Dataset: processed (GitHub, shaguntalwar17/BrainTumor_CDSS). Classes: glioma, meningioma, no tumor, pituitary tumor.

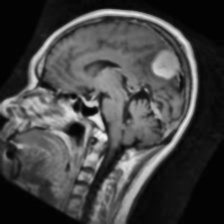
Label: meningioma

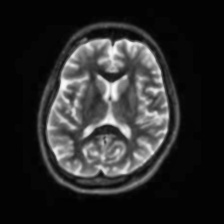
Label: no tumor

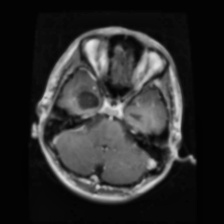
Label: glioma

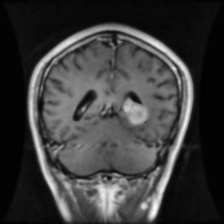
Label: meningioma

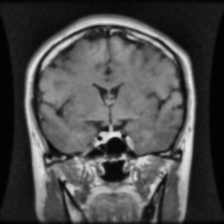
Label: pituitary tumor

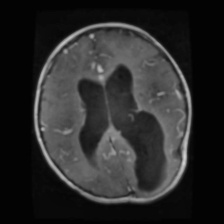
Label: glioma
